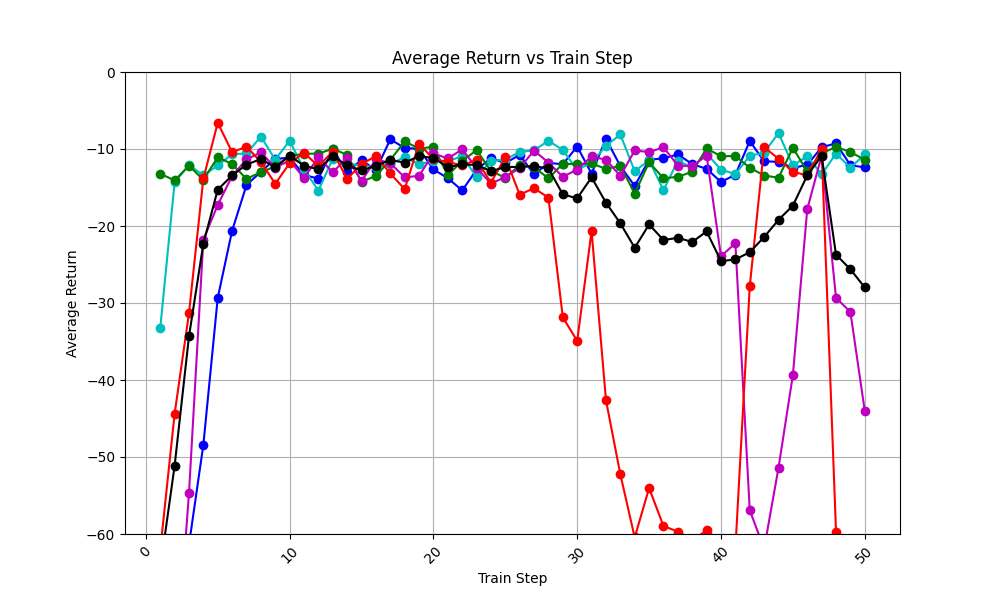

The table this chart was drawn from, first rows:
train_step, avg_return_0, avg_return_1, avg_return_2, avg_return_3, avg_return_4, avg_of_avg_returns
1, -106.2, -33.28, -13.22, -107.8, -62.11, -64.52
2, -102.9, -14.35, -14.08, -80.06, -44.4, -51.16
3, -61.4, -12.07, -12.17, -54.68, -31.31, -34.33
4, -48.4, -13.42, -14, -21.76, -13.83, -22.28
5, -29.33, -12.14, -11.07, -17.27, -6.601, -15.28
6, -20.61, -10.69, -11.96, -13.5, -10.42, -13.43
7, -14.69, -10.58, -13.89, -11.35, -9.696, -12.04
8, -12.95, -8.397, -13.0, -10.44, -11.68, -11.29
9, -11.3, -11.37, -12.27, -12.42, -14.52, -12.38
10, -11.12, -8.925, -10.91, -11.48, -11.85, -10.86
11, -13.38, -12.65, -10.62, -13.76, -10.5, -12.18
12, -13.84, -15.4, -10.59, -11.07, -12.22, -12.63
13, -10.05, -11.28, -9.97, -13.03, -10.33, -10.93
14, -12.98, -11.91, -10.76, -11.13, -13.9, -12.14
15, -11.41, -12.12, -14.26, -14.16, -11.95, -12.78
16, -12.77, -12.38, -13.49, -11.34, -10.93, -12.18
17, -8.74, -11.96, -11.42, -11.83, -13.17, -11.42
18, -9.867, -11.04, -9.02, -13.69, -15.22, -11.77
19, -9.974, -11.97, -9.945, -13.48, -9.3, -10.93
20, -12.66, -11.56, -9.713, -10.58, -11.31, -11.16
21, -13.78, -11.61, -13.4, -11.23, -11.69, -12.34
22, -15.38, -10.91, -11.56, -10.06, -12.12, -12.01
23, -12.7, -13.63, -10.14, -12.45, -11.41, -12.07
24, -11.18, -11.55, -12.85, -14.49, -14.36, -12.88
25, -11.84, -11.37, -13.74, -13.65, -11.09, -12.34
26, -10.76, -10.38, -12.09, -12.46, -15.93, -12.32
27, -13.31, -10.17, -12.36, -10.21, -15.09, -12.23
28, -11.8, -8.931, -13.82, -11.77, -16.32, -12.53
29, -11.98, -10.13, -11.9, -13.6, -31.86, -15.9
30, -9.679, -12.74, -11.98, -12.67, -34.93, -16.4
31, -13.2, -11.73, -11.87, -10.97, -20.64, -13.68
32, -8.662, -9.597, -12.59, -11.4, -42.62, -16.97
33, -12.22, -8.113, -12.2, -13.49, -52.26, -19.66
34, -14.8, -12.89, -15.79, -10.19, -60.45, -22.82
35, -11.39, -11.46, -11.73, -10.4, -54.04, -19.8
36, -11.22, -15.35, -13.8, -9.779, -58.96, -21.82
37, -10.71, -11.53, -13.61, -12.15, -59.69, -21.54
38, -11.96, -12.43, -12.96, -12.23, -60.8, -22.07
39, -12.58, -10.59, -9.935, -10.86, -59.54, -20.7
40, -14.28, -12.68, -10.94, -23.93, -60.96, -24.56
41, -13.35, -13.26, -10.91, -22.24, -61.97, -24.35
42, -8.965, -10.89, -12.43, -56.9, -27.85, -23.41
43, -11.6, -10.47, -13.45, -61.92, -9.749, -21.44
44, -11.66, -7.925, -13.73, -51.4, -11.28, -19.2
45, -12.46, -12.13, -9.86, -39.36, -12.96, -17.35
46, -12.06, -10.93, -12.91, -17.81, -13.43, -13.43
47, -9.772, -13.29, -10.57, -10.86, -9.993, -10.9
48, -9.272, -10.59, -9.724, -29.33, -59.68, -23.72
49, -12.09, -12.42, -10.38, -31.16, -62.07, -25.62
50, -12.4, -10.71, -11.4, -44.02, -61.39, -27.98
